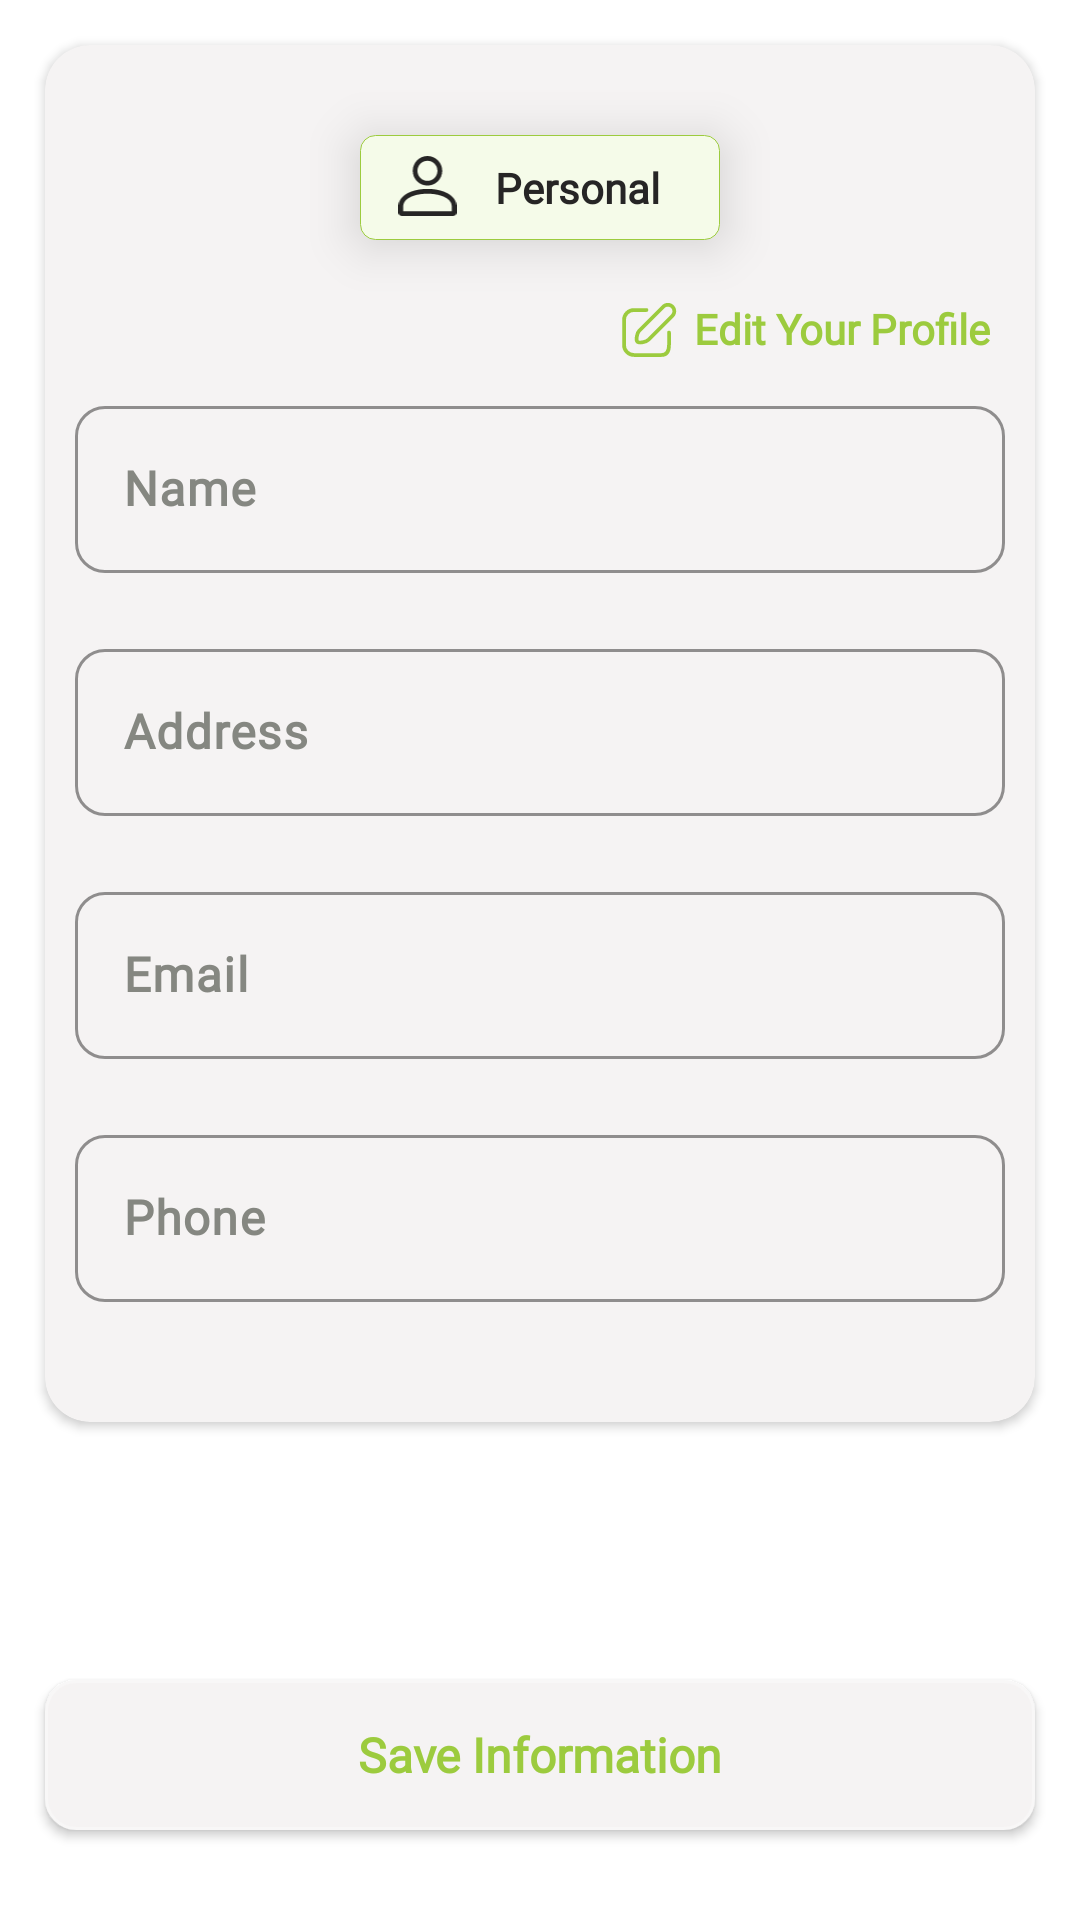

Here is an Android app screen rendered from its layout file. Give the layout XML and the strings, colors and styles it references.
<!-- AndroidManifest.xml: application theme Theme.FoodieHut -->
<!-- res/layout/fragment_profile.xml -->
<?xml version="1.0" encoding="utf-8"?>
<RelativeLayout
    xmlns:android="http://schemas.android.com/apk/res/android"
    xmlns:tools="http://schemas.android.com/tools"
    android:layout_width="match_parent"
    android:layout_height="match_parent"
    xmlns:app="http://schemas.android.com/apk/res-auto"
    android:orientation="vertical"
    android:background="@color/white"
    tools:context=".Fragments.ProfileFragment">

    <androidx.cardview.widget.CardView
        android:layout_width="match_parent"
        app:cardCornerRadius="15dp"
        android:layout_margin="15dp"
        android:backgroundTint="#F5F3F3"
        android:layout_height="wrap_content">
        <androidx.appcompat.widget.LinearLayoutCompat
            android:layout_width="match_parent"
            android:orientation="vertical"
            android:padding="10dp"
            android:layout_height="wrap_content">

            <androidx.appcompat.widget.LinearLayoutCompat
                android:layout_width="120dp"
                android:layout_height="35dp"
                android:elevation="10dp"
                android:layout_marginTop="20dp"
                android:layout_gravity="center_horizontal"
                android:orientation="horizontal"
                android:background="@drawable/bg_profile">

                <androidx.appcompat.widget.AppCompatImageView
                    android:layout_width="25dp"
                    android:layout_height="25dp"
                    android:layout_marginStart="10dp"
                    android:layout_marginTop="2dp"
                    android:layout_gravity="center_vertical"
                    android:src="@drawable/user_ic2"
                    android:tint="@color/dark_black"/>

                <androidx.appcompat.widget.AppCompatTextView
                    android:layout_width="wrap_content"
                    android:layout_height="wrap_content"
                    android:text="Personal"
                    android:textStyle="bold"
                    android:textSize="14sp"
                    android:fontFamily="@font/open_sans_samibold"
                    android:layout_gravity="center_vertical"
                    android:layout_marginStart="10dp"
                    android:textColor="@color/dark_black"/>
            </androidx.appcompat.widget.LinearLayoutCompat>

            <RelativeLayout
                android:layout_width="wrap_content"
                android:layout_marginTop="20dp"
                android:layout_height="wrap_content">

            <androidx.appcompat.widget.AppCompatTextView
                android:id="@+id/editProfile"
                android:layout_width="wrap_content"
                android:layout_height="wrap_content"
                android:text="Edit Your Profile"
                android:textColor="@color/green"
                android:clickable="true"
                android:background="?selectableItemBackground"
                android:drawableLeft="@drawable/edit_ic"
                android:drawableTint="@color/green"
                android:drawablePadding="5dp"
                android:layout_marginEnd="5dp"
                android:layout_alignParentEnd="true"
                android:textSize="14sp"
                android:textStyle="bold"
                android:fontFamily="@font/open_sans_samibold"/>
            </RelativeLayout>

    <com.google.android.material.textfield.TextInputLayout
        android:layout_width="match_parent"
        android:layout_height="wrap_content"
        android:hint="@string/name"
        android:layout_marginTop="10dp"
        android:textColorHint="#858781"
        app:boxCornerRadiusBottomEnd="10dp"
        app:boxCornerRadiusBottomStart="10dp"
        app:boxCornerRadiusTopEnd="10dp"
        app:boxCornerRadiusTopStart="10dp"
        app:boxStrokeColor="@color/green"
        app:boxStrokeWidth="1dp">

        <com.google.android.material.textfield.TextInputEditText
            android:id="@+id/et_name"
            android:layout_width="match_parent"
            android:layout_height="wrap_content"
            android:textSize="16sp"
            android:textStyle="bold"
            android:inputType="text"
            android:fontFamily="@font/open_sans_samibold"
            android:textColor="@color/dark_black" />
    </com.google.android.material.textfield.TextInputLayout>

    <com.google.android.material.textfield.TextInputLayout
        android:layout_width="match_parent"
        android:layout_height="wrap_content"
        android:layout_marginTop="20dp"
        android:hint="@string/address"
        android:textColorHint="#858781"
        app:boxCornerRadiusBottomEnd="10dp"
        app:boxCornerRadiusBottomStart="10dp"
        app:boxCornerRadiusTopEnd="10dp"
        app:boxCornerRadiusTopStart="10dp"
        app:boxStrokeColor="@color/green"
        app:boxStrokeWidth="1dp">
        <com.google.android.material.textfield.TextInputEditText
            android:id="@+id/et_address"
            android:layout_width="match_parent"
            android:layout_height="wrap_content"
            android:textSize="16sp"
            android:textStyle="bold"
            android:maxLines="4"
            android:maxWidth="550dp"
            android:fontFamily="@font/open_sans_samibold"
            android:textColor="@color/dark_black" />
    </com.google.android.material.textfield.TextInputLayout>
            <com.google.android.material.textfield.TextInputLayout
                android:layout_width="match_parent"
                android:layout_height="wrap_content"
                android:layout_below="@id/et_name"
                android:layout_marginTop="20dp"
                android:hint="@string/email"
                android:textColorHint="#858781"
                app:boxCornerRadiusBottomEnd="10dp"
                app:boxCornerRadiusBottomStart="10dp"
                app:boxCornerRadiusTopEnd="10dp"
                app:boxCornerRadiusTopStart="10dp"
                app:boxStrokeColor="@color/green"
                app:boxStrokeWidth="1dp">

                <com.google.android.material.textfield.TextInputEditText
                    android:id="@+id/et_email"
                    android:layout_width="match_parent"
                    android:layout_height="wrap_content"
                    android:textSize="16sp"
                    android:textStyle="bold"
                    android:inputType="text"
                    android:fontFamily="@font/open_sans_samibold"
                    android:textColor="@color/dark_black" />
            </com.google.android.material.textfield.TextInputLayout>
            <com.google.android.material.textfield.TextInputLayout
                android:layout_width="match_parent"
                android:layout_height="wrap_content"
                android:layout_below="@id/et_name"
                android:layout_marginTop="20dp"
                android:hint="@string/phone"
                android:layout_marginBottom="30dp"
                android:textColorHint="#858781"
                app:boxCornerRadiusBottomEnd="10dp"
                app:boxCornerRadiusBottomStart="10dp"
                app:boxCornerRadiusTopEnd="10dp"
                app:boxCornerRadiusTopStart="10dp"
                app:boxStrokeColor="@color/green"
                app:boxStrokeWidth="1dp">

                <com.google.android.material.textfield.TextInputEditText
                    android:id="@+id/et_phoneNumber"
                    android:layout_width="match_parent"
                    android:layout_height="wrap_content"
                    android:textSize="16sp"
                    android:textStyle="bold"
                    android:inputType="number"
                    android:maxLength="13"
                    android:fontFamily="@font/open_sans_samibold"
                    android:textColor="@color/dark_black" />
            </com.google.android.material.textfield.TextInputLayout>
        </androidx.appcompat.widget.LinearLayoutCompat>
    </androidx.cardview.widget.CardView>

    <androidx.appcompat.widget.AppCompatButton
        android:id="@+id/saveInfoBtn"
        android:layout_width="match_parent"
        android:layout_height="50dp"
        android:layout_alignParentBottom="true"
        android:layout_centerHorizontal="true"
        android:background="@drawable/bg_procesbtn"
        android:layout_marginStart="15dp"
        android:layout_marginEnd="15dp"
        android:layout_marginTop="5dp"
        android:elevation="10dp"
        android:layout_marginBottom="30dp"
        android:fontFamily="@font/open_sans_bold"
        android:text="@string/save_information"
        android:textAllCaps="false"
        android:textColor="@color/green"
        android:textSize="16sp"
        android:textStyle="bold" />

</RelativeLayout>
<!-- resources referenced by this layout -->
<resources>
  <color name="dark_black">#262525</color>
  <color name="green">#9ccb3e</color>
  <color name="white">#FFFFFFFF</color>
  <!-- drawable bg_procesbtn (drawable) -->
  <?xml version="1.0" encoding="utf-8"?>
  <shape android:shape="rectangle" xmlns:android="http://schemas.android.com/apk/res/android">
  <stroke android:color="#F8F7F7"
      android:width="1dp"/>
      <solid android:color="#F5F3F3"/>
      <corners android:radius="10dp"/>
  </shape>
  <!-- drawable bg_profile (drawable) -->
  <?xml version="1.0" encoding="utf-8"?>
  <shape android:shape="rectangle" xmlns:android="http://schemas.android.com/apk/res/android">
  <corners android:radius="5dp"/>
      <corners android:radius="5dp"/>
      <solid android:color="#F5FBE9"/>
      <stroke android:color="@color/green" android:width="0.1dp"/>
  </shape>
  <!-- drawable edit_ic (drawable) -->
  <vector android:height="20dp" android:viewportHeight="24"
      android:viewportWidth="24" android:width="20dp" xmlns:android="http://schemas.android.com/apk/res/android">
      <path android:fillColor="#00000000"
          android:pathData="M21.28,6.4L11.74,15.94C10.79,16.89 7.97,17.33 7.34,16.7C6.71,16.07 7.14,13.25 8.09,12.3L17.64,2.75C17.875,2.493 18.16,2.287 18.478,2.143C18.796,1.999 19.139,1.921 19.487,1.914C19.836,1.907 20.182,1.97 20.506,2.1C20.829,2.23 21.122,2.425 21.369,2.672C21.615,2.918 21.808,3.212 21.938,3.536C22.067,3.86 22.129,4.206 22.121,4.555C22.113,4.903 22.034,5.246 21.889,5.563C21.745,5.881 21.538,6.165 21.28,6.4V6.4Z"
          android:strokeColor="#000000" android:strokeLineCap="round"
          android:strokeLineJoin="round" android:strokeWidth="1.5"/>
      <path android:fillColor="#00000000"
          android:pathData="M11,4H6C4.939,4 3.922,4.421 3.172,5.172C2.421,5.922 2,6.939 2,8V18C2,19.061 2.421,20.078 3.172,20.828C3.922,21.579 4.939,22 6,22H17C19.21,22 20,20.2 20,18V13"
          android:strokeColor="#000000" android:strokeLineCap="round"
          android:strokeLineJoin="round" android:strokeWidth="1.5"/>
  </vector>
  <!-- drawable user_ic2 (drawable) -->
  <vector android:height="51.546974dp" android:viewportHeight="1001.3"
      android:viewportWidth="777" android:width="40dp" xmlns:android="http://schemas.android.com/apk/res/android">
      <path android:fillColor="#000000" android:fillType="nonZero" android:pathData="M388,0c109,0 198,89 198,198 0,109 -89,197 -198,197 -109,0 -197,-88 -197,-197 0,-109 88,-198 197,-198zM777,673l0,83c0,26 -22,45 -47,45l-683,0c-25,0 -47,-19 -47,-45l0,-83c0,-312 777,-312 777,0zM64,673l0,64 649,0 0,-64c0,-226 -649,-226 -649,0zM388,64c-74,0 -134,60 -134,134 0,74 60,134 134,134 74,0 134,-60 134,-134 0,-74 -60,-134 -134,-134z"/>
  </vector>
  <string name="address">Address</string>
  <string name="email">Email</string>
  <string name="name">Name</string>
  <string name="phone">Phone</string>
  <string name="save_information">Save Information</string>
  <style name="Theme.FoodieHut" parent="Base.Theme.FoodieHut" />
  <style name="Base.Theme.FoodieHut" parent="Theme.Material3.DayNight.NoActionBar">
          
          
          <item name="android:statusBarColor">@color/white</item>
          <item name="android:windowLightStatusBar">true</item>
          <item name="colorOnPrimary">@color/green</item>
          <item name="colorPrimary">@color/green</item>
      </style>
</resources>
